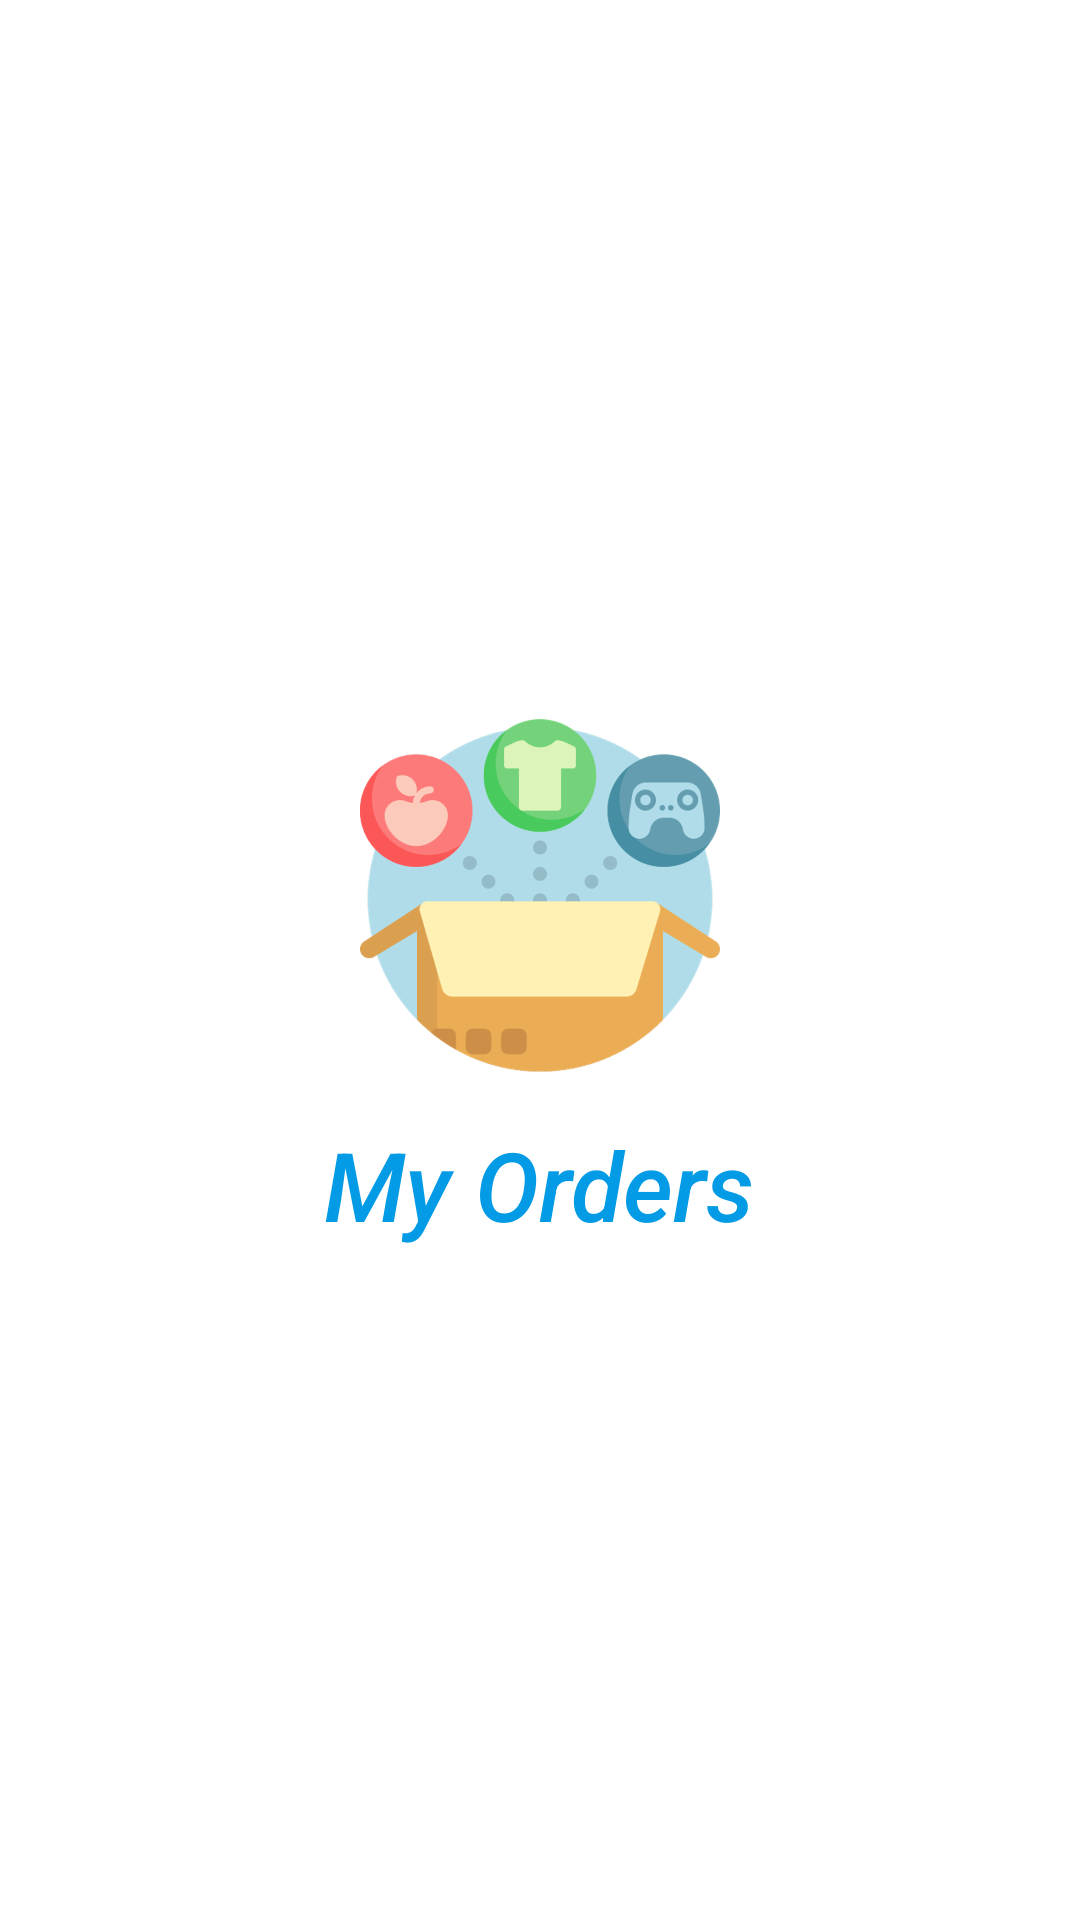

Write the Android layout XML for this screen, with the resource values it uses.
<!-- AndroidManifest.xml: application theme AppTheme -->
<!-- res/layout/activity_splash.xml -->
<?xml version="1.0" encoding="utf-8"?>
<LinearLayout
        xmlns:android="http://schemas.android.com/apk/res/android"
        android:layout_width="match_parent"
        android:layout_height="match_parent"
        android:orientation="vertical"
        android:layout_gravity="center"
        android:gravity="center"
        android:background="@android:color/white">


    <ImageView
            android:layout_width="120dp"
            android:layout_height="150dp"
            android:layout_gravity="center"
            android:scaleType="centerInside"
            android:src="@drawable/order"/>

    <TextView
            android:layout_width="wrap_content"
            android:layout_height="wrap_content"
            android:text="My Orders"
            android:textSize="32sp"
            android:fontFamily="sans-serif-medium"
            android:textStyle="italic"
            android:textColor="@color/colorAccent"/>

</LinearLayout>
<!-- resources referenced by this layout -->
<resources>
  <color name="colorAccent">#039BE5</color>
  <!-- drawable order: png bitmap (drawable-hdpi, 40643 bytes) -->
  <style name="AppTheme" parent="Theme.AppCompat.Light.DarkActionBar">
          
          <item name="colorPrimary">@color/colorPrimary</item>
          <item name="colorPrimaryDark">@color/colorPrimaryDark</item>
          <item name="colorAccent">@color/colorAccent</item>
      </style>
  <color name="colorPrimary">#202124</color>
  <color name="colorPrimaryDark">#202222</color>
</resources>
